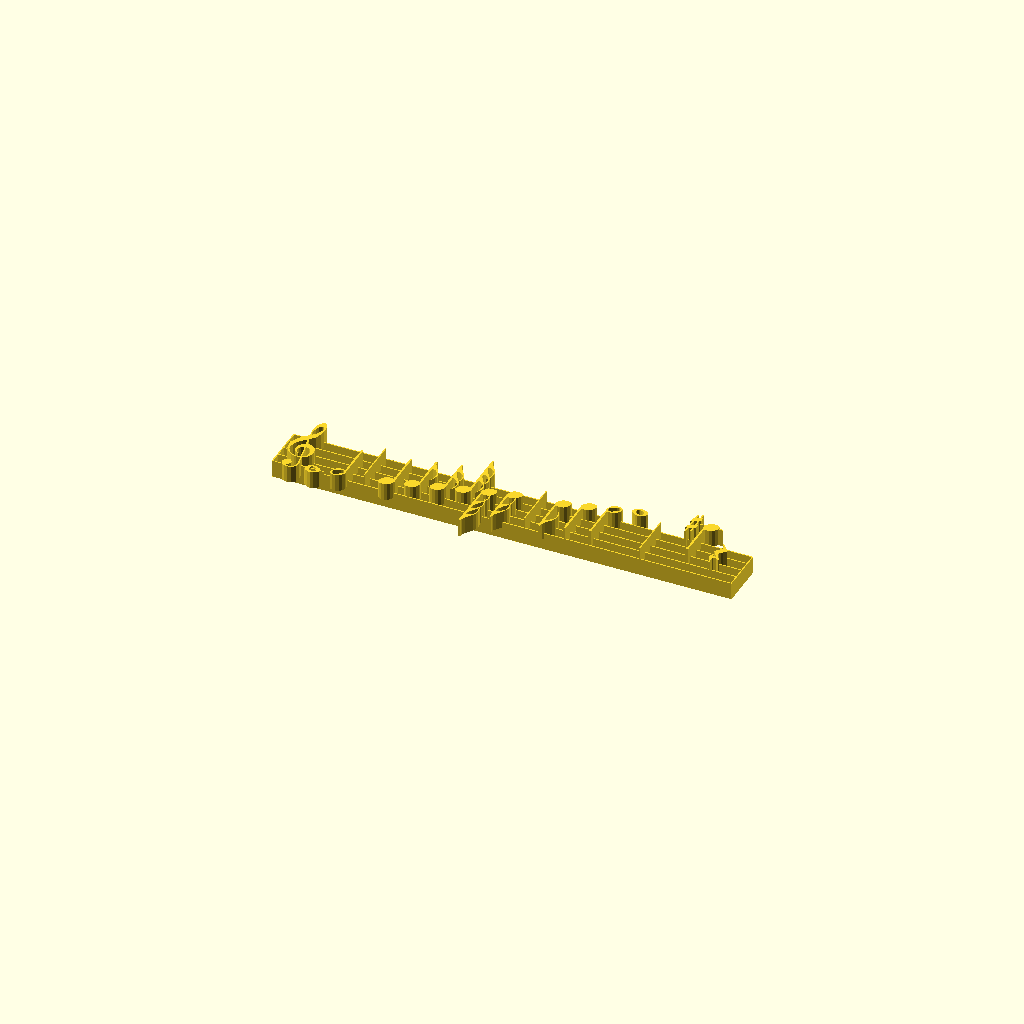
Cell 1 — every parameter at its default value.
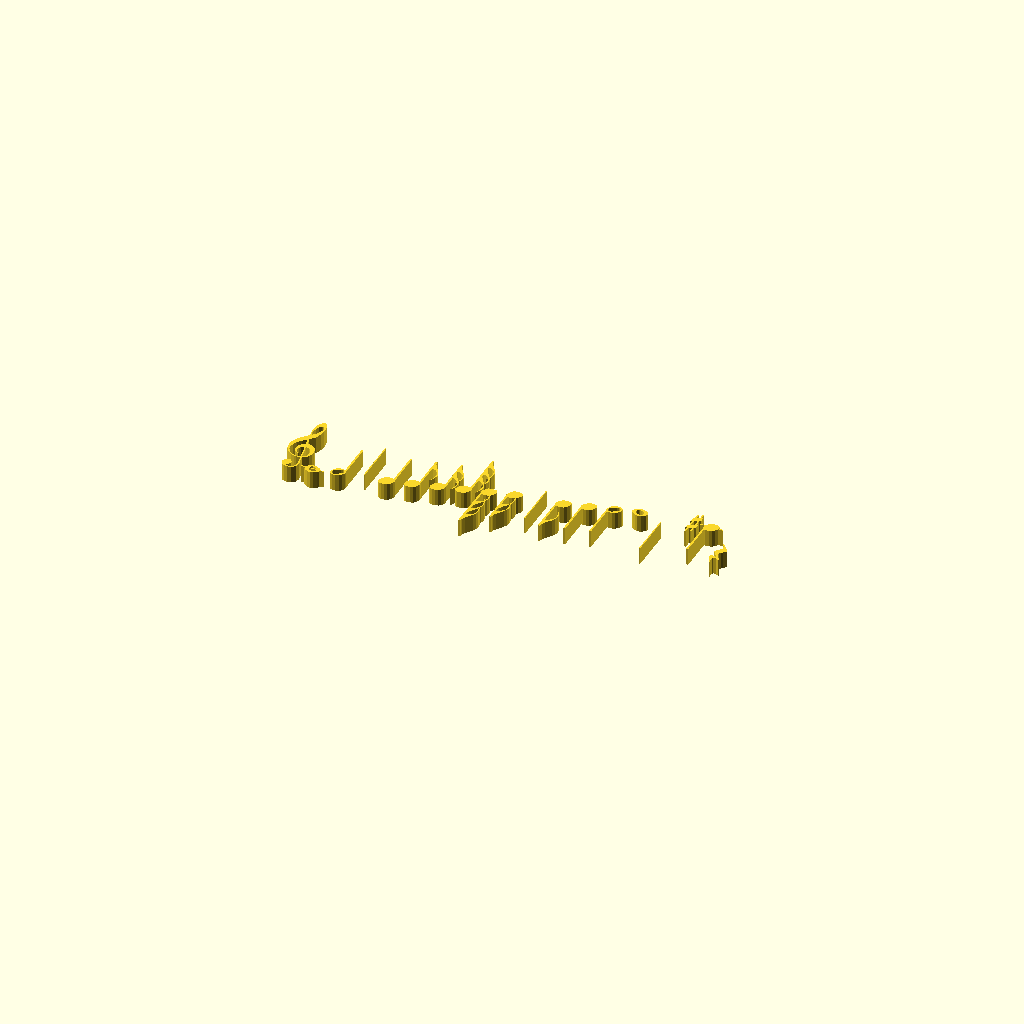
Cell 2: show_lines_of_staff = "no" (everything else at default).
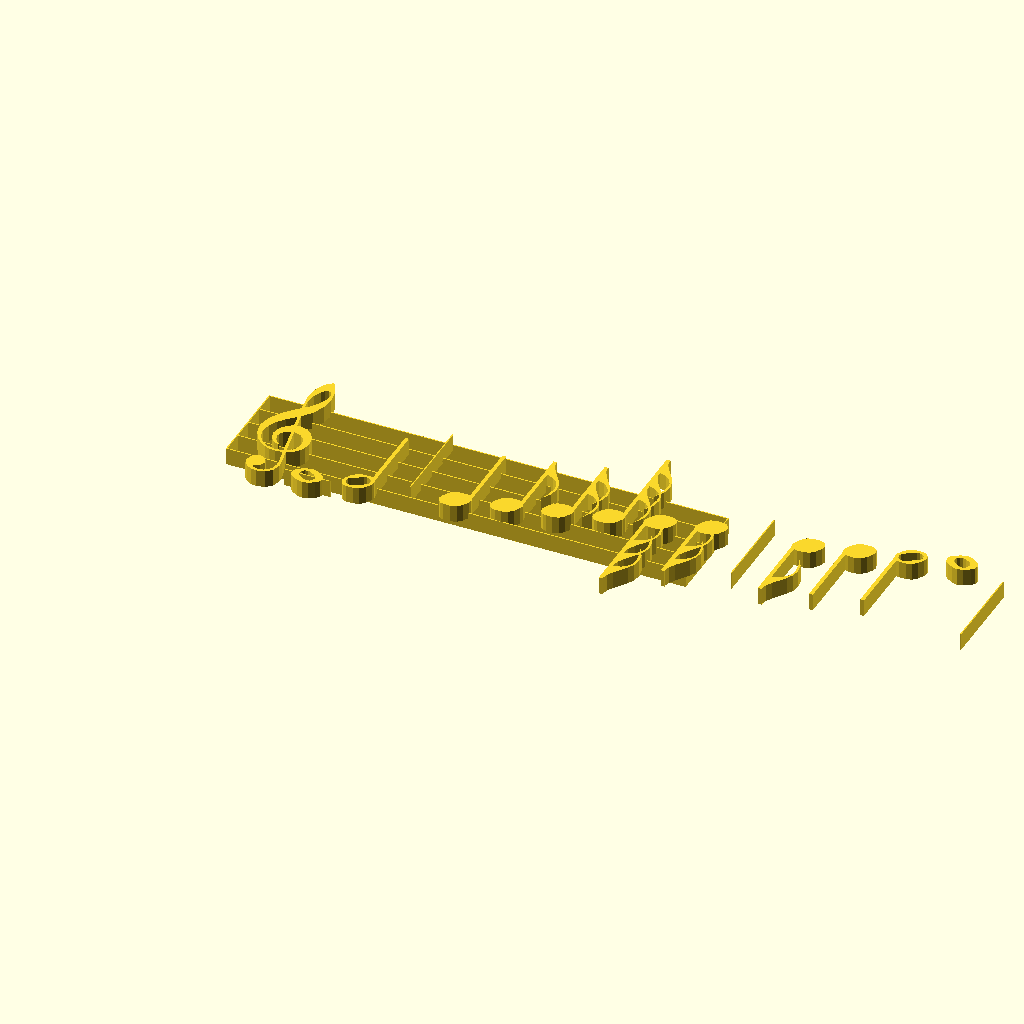
Cell 3 — line_distance set to 20, the other parameters unchanged.
All cells are drawn from one camera (rotation 55°, 0°, 25°, orthographic, colour scheme Cornfield), so only the parameter changes between them.
Source of the model, inputs/thingiverse/files/thing-47677/Note-Generator/Noten-2-neu.scad:

show_lines_of_staff = "yes with endbars"; // [yes,yes with endbars,no,cut lines,cut all lines]
show_clef = "violin"; // [no,alt,bass,violin]
//show_bar = "no"; // [yes,no]



//(please read the instructions!)
notestring="1:c1,2:d1,bar,4:e1,8:f1,6:g1,3:a1,3:b1,6:c2,bar,8:d2,4:e2,2:f2,1:g2,bar,#:a2,4:a2,4:br";

str=notestring;

//all in mm
line_distance =10;
zeilenhoehe = line_distance;

//should be near line_distance/10
line_thickness = 1;
linienbreite = line_thickness;

line_lenght = 400;
linienlaenge = line_lenght;

cutline_height = 5;

z_height = 15; 

module fake(){
}

$fn=12;

tontable=[["br",-1], ["c1",0],["d1",1],["e1",2],["f1",3],["g1",4],["a1",5],["b1",6],["c2",7],["d2",8],["e2",9],["f2",10],["g2",11],["a2",12] ];


if(show_lines_of_staff == "yes" || show_lines_of_staff == "yes with endbars"){
	lines(5);
	all();
}


if(show_lines_of_staff == "no"){
	all();
}

if(show_lines_of_staff == "cut lines"){
	difference(){
		all();
		translate([0,-5*zeilenhoehe,0])
			lines(15);
	}
}

if(show_lines_of_staff == "cut all lines"){
	difference(){
		all();
		translate([0,-5*zeilenhoehe,0])
			lines(15);
		translate([0,-5.5*zeilenhoehe,0])
			lines(15);
	}
}


/////////////////////


module lines(anz){
translate([linienlaenge/2 - 4*zeilenhoehe,0,-(z_height-cutline_height)]){
	union(){
	linear_extrude(height = z_height){
		notenlinien(zeilenhoehe,linienlaenge,linienbreite, anz);
if(show_lines_of_staff == "yes with endbars"){
translate([-linienlaenge/2,-linienbreite/2,0])
	square(size = [linienbreite,zeilenhoehe*4 + linienbreite]);
translate([linienlaenge/2,-linienbreite/2,0])
	square(size = [linienbreite,zeilenhoehe*4 + linienbreite]);
}
	}
}
}
}

module all(){

clef();


l=search(",",str,10000)[0];

for(i=[0:len(l)]){
	translate([i*zeilenhoehe*2,0,0])
	for(j=[l[i-1]+1 == undef ? 0 : l[i-1]+1   :  l[i-1]+1 == undef ? 0 : l[i-1]+1]){
		navigate(str[j],str[j+1],str[j+2],str[j+3]);
	}
	
}

module navigate(a,b,c,d){
	if(a != undef && b != undef && c != undef && d != undef ){
		if(str(a,b,c) == "bar"){
			bar();
		}else if(a == "#" || a == "b" || a == "n"){
			translate([zeilenhoehe/2,0,0])
			accidental(a,tontable[search([str(c,d)],tontable)[0]][1]);
		}else{
			noten(str("1/",a),tontable[search([str(c,d)],tontable)[0]][1]);
		}
	}
}


///////


module clef(){

linear_extrude(height = z_height){
if(show_clef != "no")
translate([-zeilenhoehe*2,0,0]){
	if(show_clef == "alt")
		altschluessel(zeilenhoehe);
	if(show_clef == "bass")
		bassschluessel(zeilenhoehe);
	if(show_clef == "violin")
		violinschluessel(zeilenhoehe);
}
}
}


module accidental(vz,th){
linear_extrude(height = z_height){
	translate([0,th == -1 ? zeilenhoehe*3 : -zeilenhoehe + th*(zeilenhoehe/2),0])
			vorzeichen(vz, zeilenhoehe);
}
}

module noten(nw,th){
if(th != -1)
linear_extrude(height = z_height){
	translate([0,-zeilenhoehe + th*(zeilenhoehe/2),0])
		rotate([0,0,th >= 6 ? 180 : 0]){
			note(zeilenhoehe,nw,th);
		}
	if(th == 0){
		translate([-zeilenhoehe,-zeilenhoehe,0])
			square(size = [zeilenhoehe*2,linienbreite]);
	}
	if(th == 12){
		translate([-zeilenhoehe,zeilenhoehe*5,0])
			square(size = [zeilenhoehe*2,linienbreite]);
	}
}


if(th == -1)
linear_extrude(height = z_height){
		break(zeilenhoehe,nw);
}
}


module bar(){
linear_extrude(height = z_height){
			square(size = [linienbreite,zeilenhoehe*4]);
}

}
}





/////////////////////////////////////





module notenlinien(z,ll,lb, anz){
	for(i=[0:(anz-1)]){
		translate([0,i*z,0])
			square(size = [ll,lb], center=true);
	}

}


module note(zh,nw,tonhoehe){

	notenradius = zh/2;
	zweidrittel=notenradius*2/3;

	if(nw != "1/1"){

	difference(){
	union(){
			translate([zh/2-zweidrittel/4,0,0])
				square(size = [zweidrittel/2,zh*3.5]);
		rotate([0,0,30])
			hull(){
				circle(r = zh/2);
				translate([zweidrittel,0,0])
					circle(r = zweidrittel);
				translate([-zweidrittel,0,0])
					circle(r = zweidrittel);
			}
	}
		if(nw == "1/2"){
			rotate([0,0,30])
				hull(){
					translate([zh/4,0,0])
						circle(r = zh/4);

					translate([-zh/4,0,0])
						circle(r = zh/4);
				}
		}
	}

	
	if(nw == "1/8"){
		translate([tonhoehe >= 6 ? zh/2.5 : zh/2 + (zweidrittel/4.1),zh*2.85,0])
			if(tonhoehe >= 6)
				mirror(0,1,0)
					fahne(zh);
			else
				fahne(zh);
	}
	if(nw == "1/6"){
		for(i=[0:1])
		translate([tonhoehe >= 6 ? zh/2.5 : zh/2 + (zweidrittel/4.1),zh*2.85 - (i*zh),0])
			if(tonhoehe >= 6)
				mirror(0,1,0)
					fahne(zh);
			else
				fahne(zh);
	}
	if(nw == "1/3"){
		for(i=[-1:1])
		translate([tonhoehe >= 6 ? zh/2.5 : zh/2 + (zweidrittel/4.1),zh*2.85 - (i*zh),0])
			if(tonhoehe >= 6)
				mirror(0,1,0)
					fahne(zh);
			else
				fahne(zh);
		translate([zh/2-zweidrittel/4,zh,0])
				square(size = [zweidrittel/2,zh*3.5]);
	}


	}else{
difference(){
	union(){
			hull(){
				circle(r = zh/2);
				translate([zweidrittel,0,0])
					circle(r = zweidrittel);
				translate([-zweidrittel,0,0])
					circle(r = zweidrittel);
			}
	}

			rotate([0,0,-30])
				hull(){
					translate([zh/8,0,0])
						circle(r = zh/4);

					translate([-zh/8,0,0])
						circle(r = zh/4);
				}
}

	}
}



module fahne(zh){
scale(v = [zh/4, zh/4, zh/4])
translate([1.5,-2.5,0])
  polygon(points=
    [[-1.608, 1.379], [-0.236, 0.839], [0.625, 0.102], [1.070, -0.770], [1.193, -1.716], [0.857, -3.582], [0.377, -5.000], [1.337, -3.268], [1.607, -1.766], [1.360, -0.448], [0.766, 0.733], [-0.765, 2.866], [-1.359, 3.910], [-1.608, 5.000]]
    , paths=
    [[0, 1, 2, 3, 4, 5, 6, 7, 8, 9, 10, 11, 12, 13, 0]]
    );

}


module vorzeichen(vz, zh){
	if(vz == "#")
		vorzeichen_sharp(zh);
	if(vz == "b")
		vorzeichen_b(zh);
	if(vz == "n")
		vorzeichen_natural(zh);
}


module vorzeichen_sharp(zh) {
scale(v = [zh/5, zh/5, zh/5])
  polygon(points=
    [[0.676, 6.500], [0.676, 3.768], [-0.620, 3.194], [-0.620, 5.880], [-1.259, 5.880], [-1.259, 2.907], [-1.935, 2.611], [-1.935, 0.444], [-1.259, 0.741], [-1.259, -1.852], [-1.935, -2.148], [-1.935, -4.315], [-1.259, -4.018], [-1.259, -6.500], [-0.620, -6.500], [-0.620, -3.731], [0.676, -3.167], [0.676, -5.843], [1.315, -5.843], [1.315, -2.880], [1.935, -2.611], [1.935, -0.435], [1.315, -0.713], [1.315, 1.880], [1.935, 2.157], [1.935, 4.324], [1.315, 4.046], [1.315, 6.500], [0.676, 1.602], [0.676, -0.991], [-0.620, -1.565], [-0.620, 1.028]]
    , paths=
    [[0, 1, 2, 3, 4, 5, 6, 7, 8, 9, 10, 11, 12, 13, 14, 15, 16, 17, 18, 19, 20, 21, 22, 23, 24, 25, 26, 27, 0, 0], [28, 29, 30, 31, 28, 28]]
    );
}

module vorzeichen_b(zh) {
scale(v = [zh/5, zh/5, zh/5])
translate([0,3,0])
  polygon(points=
    [[-3.276, 7.500], [-3.276, -7.500], [-3.093, -7.500], [-0.500, -6.648], [1.446, -5.288], [2.710, -3.675], [3.256, -2.064], [3.049, -0.712], [2.054, 0.127], [0.236, 0.197], [-2.440, -0.758], [-2.440, 7.500], [-3.276, 7.500], [-0.009, -0.627], [0.711, -0.811], [1.005, -1.301], [0.585, -2.862], [-0.741, -4.638], [-2.440, -5.958], [-2.440, -1.280]]
    , paths=
    [[0, 1, 2, 3, 4, 5, 6, 7, 8, 9, 10, 11, 12, 0], [13, 14, 15, 16, 17, 18, 19, 13, 13]]
    );
}

module vorzeichen_natural(zh) {
scale(v = [zh/5, zh/5, zh/5])
  polygon(points=
    [[-1.915, 6.500], [-1.915, -3.955], [1.295, -1.911], [1.295, -6.500], [1.915, -6.500], [1.915, 3.955], [-1.268, 1.929], [-1.268, 6.500], [1.295, 1.837], [1.295, -0.190], [-1.268, -1.818], [-1.268, 0.208]]
    , paths=
    [[0, 1, 2, 3, 4, 5, 6, 7, 0], [8, 9, 10, 11, 8]]
    );
}


module break(zh,nw){
	if(nw == "1/1")
		pause_1_1(zh);
	if(nw == "1/2")
		pause_1_2(zh);
	if(nw == "1/4")
		pause_1_4(zh);
	if(nw == "1/8")
		pause_1_8(zh);
	if(nw == "1/6")
		pause_1_16(zh);
	if(nw == "1/3")
		pause_1_32(zh);
}


module pause_1_1(zh) {
translate([0,2.5*zh,0])
	square(size = [zh*2,zh*0.5]);
}

module pause_1_2(zh) {
translate([0,2*zh,0])
	square(size = [zh*2,zh*0.5]);
}

module pause_1_4(zh) {
translate([0,2*zh,0])
scale(v = [zh/5.5, zh/5.5, zh/5.5])
  polygon(points=
    [[-0.983, 7.462], [-1.147, 7.044], [-0.707, 6.498], [-0.039, 5.578], [0.121, 4.196], [-0.584, 2.939], [-1.172, 2.439], [-2.362, 1.138], [-2.407, 0.846], [-1.545, -0.471], [0.527, -2.922], [0.589, -2.983], [0.507, -2.942], [-1.205, -2.433], [-2.382, -2.442], [-2.677, -2.733], [-2.550, -4.386], [-1.402, -6.689], [-0.815, -7.465], [-0.605, -7.465], [-0.666, -7.174], [-1.124, -5.887], [-1.065, -4.554], [-0.605, -3.968], [0.668, -3.969], [1.907, -4.595], [2.075, -4.744], [2.494, -4.575], [2.346, -4.095], [0.778, -2.231], [0.191, -0.849], [0.372, 0.150], [0.946, 0.994], [1.530, 1.494], [2.744, 2.837], [2.600, 3.588], [0.946, 5.578], [-0.707, 7.483], [-0.983, 7.462]]
    , paths=
    [[0, 1, 2, 3, 4, 5, 6, 7, 8, 9, 10, 11, 12, 13, 14, 15, 16, 17, 18, 19, 20, 21, 22, 23, 24, 25, 26, 27, 28, 29, 30, 31, 32, 33, 34, 35, 36, 37, 38, 0]]
    );
}

module pause_1_8(zh) {
translate([0,2*zh,0])
scale(v = [zh/5.5, zh/5.5, zh/5.5])
  polygon(points=
    [[-1.481, 4.970], [-2.212, 4.617], [-2.667, 3.941], [-2.709, 3.489], [-2.537, 2.735], [-2.058, 2.169], [-1.355, 1.832], [-0.302, 1.807], [1.121, 2.152], [1.378, 2.241], [0.108, -1.269], [-1.140, -4.775], [-1.030, -4.843], [-0.536, -4.991], [0.088, -4.712], [1.421, -0.193], [2.711, 4.262], [2.669, 4.324], [2.218, 4.392], [2.066, 4.198], [1.121, 3.080], [0.539, 2.949], [0.150, 3.747], [-0.452, 4.802], [-1.481, 4.970]]
    , paths=
    [[0, 1, 2, 3, 4, 5, 6, 7, 8, 9, 10, 11, 12, 13, 14, 15, 16, 17, 18, 19, 20, 21, 22, 23, 24, 0]]
    );
}

module pause_1_16(zh) {
translate([0,1.5*zh,0])
scale(v = [zh/5.5, zh/5.5, zh/5.5])
  polygon(points=
    [[-0.573, 7.468], [-1.285, 7.123], [-1.724, 6.464], [-1.769, 6.024], [-1.601, 5.288], [-1.134, 4.737], [-0.445, 4.408], [0.557, 4.374], [1.924, 4.700], [2.194, 4.786], [1.212, 1.595], [0.434, 0.506], [-0.235, 0.254], [-0.614, 1.032], [-0.971, 1.846], [-1.808, 2.254], [-2.753, 2.014], [-3.361, 1.216], [-3.406, 0.777], [-3.238, 0.044], [-2.771, -0.507], [-2.082, -0.836], [-0.865, -0.836], [0.266, -0.543], [0.583, -0.461], [-1.515, -7.255], [-1.182, -7.444], [-0.676, -7.444], [-0.343, -7.235], [1.545, -0.206], [3.413, 6.777], [3.371, 6.838], [2.972, 6.924], [2.639, 6.505], [1.965, 5.646], [1.401, 5.498], [1.023, 6.275], [0.434, 7.303], [-0.573, 7.468]]
    , paths=
    [[0, 1, 2, 3, 4, 5, 6, 7, 8, 9, 10, 11, 12, 13, 14, 15, 16, 17, 18, 19, 20, 21, 22, 23, 24, 25, 26, 27, 28, 29, 30, 31, 32, 33, 34, 35, 36, 37, 38, 0]]
    );
}

module pause_1_32(zh) {
translate([0,2*zh,0])
scale(v = [zh/5.5, zh/5.5, zh/5.5])
  polygon(points=
    [[0.122, 9.959], [-0.580, 9.615], [-1.016, 8.963], [-1.061, 8.528], [-1.016, 8.093], [-0.689, 7.491], [-0.126, 7.078], [0.764, 6.891], [2.488, 7.200], [2.817, 7.306], [2.402, 5.708], [1.926, 3.969], [1.179, 2.973], [0.642, 2.826], [0.269, 3.594], [-0.085, 4.404], [-0.912, 4.803], [-1.846, 4.566], [-2.447, 3.782], [-2.492, 3.347], [-2.324, 2.619], [-1.863, 2.074], [-1.183, 1.749], [0.020, 1.749], [1.138, 2.038], [1.471, 2.144], [0.597, -1.092], [-0.147, -2.129], [-0.789, -2.357], [-1.162, -1.588], [-1.516, -0.783], [-2.343, -0.380], [-3.276, -0.617], [-3.878, -1.405], [-3.923, -1.839], [-3.878, -2.274], [-3.550, -2.876], [-2.987, -3.291], [-2.077, -3.478], [-1.370, -3.433], [-0.166, -3.124], [0.102, -3.018], [0.102, -3.084], [-1.682, -9.758], [-1.102, -10.005], [-0.520, -9.758], [1.740, -0.222], [3.919, 9.317], [3.625, 9.439], [3.272, 9.110], [2.467, 8.029], [2.073, 8.008], [1.699, 8.777], [1.118, 9.793], [0.122, 9.959]]
    , paths=
    [[0, 1, 2, 3, 4, 5, 6, 7, 8, 9, 10, 11, 12, 13, 14, 15, 16, 17, 18, 19, 20, 21, 22, 23, 24, 25, 26, 27, 28, 29, 30, 31, 32, 33, 34, 35, 36, 37, 38, 39, 40, 41, 42, 43, 44, 45, 46, 47, 48, 49, 50, 51, 52, 53, 54, 0]]
    );
}


module altschluessel(zh) {
scale(v = [zh/6.2, zh/6.2, zh/6.2])
translate([0,12.5,0])
  polygon(points=
    [[-8.123, -12.484], [-8.123, 11.892], [-8.123, 12.431], [-5.302, 12.431], [-5.302, -11.945], [-5.302, -12.484], [-3.880, -12.484], [-3.880, 11.892], [-3.880, 12.431], [-2.979, 12.431], [-2.979, 0.222], [-1.632, 1.681], [-0.497, 4.038], [-0.019, 5.888], [0.638, 3.753], [1.657, 2.611], [2.792, 2.273], [3.946, 2.591], [4.584, 3.552], [4.966, 6.692], [4.924, 8.203], [4.711, 9.556], [4.171, 10.782], [3.142, 11.522], [2.007, 11.681], [1.158, 11.501], [0.776, 10.994], [1.179, 10.317], [1.635, 9.736], [1.763, 9.186], [1.317, 8.097], [0.129, 7.643], [-1.059, 8.171], [-1.536, 9.429], [-1.331, 10.332], [-0.847, 11.100], [0.723, 12.135], [2.611, 12.484], [4.680, 12.104], [6.451, 10.983], [7.681, 9.165], [8.127, 6.744], [7.953, 5.033], [7.438, 3.647], [6.642, 2.572], [5.656, 1.829], [3.333, 1.216], [1.211, 1.787], [0.087, -0.031], [1.211, -1.839], [3.492, -1.363], [4.815, -1.567], [5.963, -2.167], [6.893, -3.089], [7.575, -4.249], [8.127, -6.892], [7.960, -8.333], [7.459, -9.672], [6.655, -10.824], [5.581, -11.723], [4.274, -12.293], [2.792, -12.484], [1.113, -12.229], [-0.263, -11.617], [-1.179, -10.644], [-1.483, -9.291], [-0.942, -8.129], [0.087, -7.653], [1.285, -8.129], [1.816, -9.291], [1.688, -9.799], [1.317, -10.338], [0.967, -10.782], [0.829, -11.152], [1.190, -11.628], [2.102, -11.860], [3.559, -11.450], [4.436, -10.391], [4.865, -8.816], [5.008, -6.892], [4.595, -3.699], [3.940, -2.668], [2.792, -2.325], [1.694, -2.590], [0.882, -3.393], [0.023, -5.898], [-0.635, -3.551], [-1.706, -1.554], [-2.979, -0.222], [-2.979, -12.484], [-3.880, -12.484]]
    , paths=
    [[0, 1, 2, 3, 4, 5, 0, 0], [6, 7, 8, 9, 10, 11, 12, 13, 14, 15, 16, 17, 18, 19, 20, 21, 22, 23, 24, 25, 26, 27, 28, 29, 30, 31, 32, 33, 34, 35, 36, 37, 38, 39, 40, 41, 42, 43, 44, 45, 46, 47, 48, 49, 50, 51, 52, 53, 54, 55, 56, 57, 58, 59, 60, 61, 62, 63, 64, 65, 66, 67, 68, 69, 70, 71, 72, 73, 74, 75, 76, 77, 78, 79, 80, 81, 82, 83, 84, 85, 86, 87, 88, 89, 90, 6]]
    );}





module bassschluessel(zh) {
translate([0,zh*1.3,0])
scale(v = [zh/6.2, zh/6.2, zh/6.2])
translate([0,7.5,0])
  polygon(points=
    [[-6.497, -7.077], [-3.725, -5.161], [-1.850, -3.543], [-0.220, -1.360], [0.670, 0.713], [1.064, 2.959], [0.796, 4.860], [-0.102, 6.360], [-0.835, 6.802], [-1.763, 6.949], [-3.630, 6.556], [-4.367, 6.036], [-4.843, 5.268], [-4.922, 5.040], [-4.725, 4.750], [-4.410, 4.648], [-4.024, 4.718], [-3.496, 4.797], [-2.370, 4.357], [-1.874, 3.297], [-2.126, 2.457], [-2.811, 1.836], [-3.772, 1.609], [-4.646, 1.751], [-5.379, 2.182], [-5.868, 2.850], [-6.032, 3.690], [-5.850, 4.798], [-5.308, 5.747], [-3.449, 7.051], [-1.173, 7.491], [0.060, 7.331], [1.222, 6.847], [2.234, 6.090], [3.010, 5.103], [3.510, 3.959], [3.679, 2.732], [3.301, 0.551], [2.167, -1.470], [0.476, -3.285], [-1.574, -4.847], [-6.387, -7.486], [4.443, 5.072], [4.750, 5.779], [5.483, 6.069], [6.184, 5.747], [6.499, 5.033], [6.184, 4.310], [5.443, 4.027], [4.727, 4.334], [4.443, 0.957], [4.735, 1.671], [5.483, 1.962], [6.184, 1.648], [6.499, 0.957], [6.200, 0.211], [5.483, -0.088], [4.735, 0.203]]
    , paths=
    [[0, 1, 2, 3, 4, 5, 6, 7, 8, 9, 10, 11, 12, 13, 14, 15, 16, 17, 18, 19, 20, 21, 22, 23, 24, 25, 26, 27, 28, 29, 30, 31, 32, 33, 34, 35, 36, 37, 38, 39, 40, 41, 0, 0], [42, 43, 44, 45, 46, 47, 48, 49, 42, 42], [50, 51, 52, 53, 54, 55, 56, 57, 50, 50]]
    );}



module violinschluessel(zh) {
scale(v = [zh/5.2, zh/5.2, zh/5.2])
translate([0,9.5,0])
  polygon(points=
    [[0.832, -1.806], [-0.578, -2.778], [-1.061, -3.577], [-1.220, -4.447], [-0.848, -5.711], [0.249, -6.726], [0.485, -6.967], [0.283, -7.088], [-0.767, -6.625], [-1.608, -5.840], [-2.165, -4.819], [-2.368, -3.656], [-2.153, -2.373], [-1.583, -1.187], [-0.715, -0.206], [0.367, 0.439], [-0.215, 3.492], [-1.983, 1.806], [-3.390, 0.043], [-4.321, -1.828], [-4.664, -3.854], [-4.284, -5.677], [-3.221, -7.294], [-1.577, -8.405], [0.485, -8.825], [2.140, -8.541], [1.439, -1.720], [2.756, -8.335], [3.610, -7.818], [4.219, -7.066], [4.706, -4.869], [4.175, -3.269], [3.052, -2.133], [-0.291, 7.225], [0.654, 8.120], [1.659, 9.574], [2.444, 11.277], [2.731, 12.885], [2.672, 13.505], [2.385, 14.218], [1.769, 14.459], [1.047, 14.221], [0.401, 13.505], [-0.359, 11.561], [-0.680, 9.324], [-0.823, 6.726], [-1.456, 10.984], [-1.178, 13.591], [-0.443, 15.698], [0.637, 17.066], [1.406, 17.487], [1.693, 17.367], [2.022, 16.988], [3.154, 14.583], [3.533, 11.733], [3.153, 8.868], [2.064, 6.202], [0.333, 4.000], [1.017, 0.611], [1.786, 0.688], [3.533, 0.275], [4.892, -0.843], [5.753, -2.443], [6.057, -4.327], [5.861, -5.784], [5.272, -7.105], [4.290, -8.190], [2.908, -8.946], [3.271, -10.761], [3.651, -12.644], [3.769, -13.995], [3.288, -15.810], [1.963, -17.048], [0.148, -17.487], [-1.157, -17.288], [-2.284, -16.696], [-3.079, -15.758], [-3.381, -14.537], [-3.094, -13.393], [-2.402, -12.515], [-1.372, -12.137], [-0.435, -12.412], [0.266, -13.169], [0.528, -14.218], [0.021, -15.509], [-1.262, -16.042], [-1.456, -16.042], [-0.804, -16.627], [0.165, -16.825], [1.321, -16.584], [2.326, -15.930], [2.866, -15.053], [3.077, -13.599], [2.959, -12.361], [2.604, -10.743], [2.258, -9.212], [0.680, -9.410], [-0.663, -9.267], [-1.929, -8.834], [-4.090, -7.225], [-5.534, -4.886], [-6.057, -2.159], [-5.559, 0.353], [-4.386, 2.615], [-2.891, 4.542]]
    , paths=
    [[0, 1, 2, 3, 4, 5, 6, 7, 8, 9, 10, 11, 12, 13, 14, 15, 16, 17, 18, 19, 20, 21, 22, 23, 24, 25, 0, 0], [26, 27, 28, 29, 30, 31, 32, 26, 26], [33, 34, 35, 36, 37, 38, 39, 40, 41, 42, 43, 44, 33, 33], [45, 46, 47, 48, 49, 50, 51, 52, 53, 54, 55, 56, 57, 58, 59, 60, 61, 62, 63, 64, 65, 66, 67, 68, 69, 70, 71, 72, 73, 74, 75, 76, 77, 78, 79, 80, 81, 82, 83, 84, 85, 86, 87, 88, 89, 90, 91, 92, 93, 94, 95, 96, 97, 98, 99, 100, 101, 102, 103, 104, 45, 45]]
    );}
Parameter table extracted from the source (name, type, default, range or options):
show_lines_of_staff: string, default "yes with endbars", options "yes", "yes with endbars", "no", "cut lines", "cut all lines"
show_clef: string, default "violin", options "no", "alt", "bass", "violin"
line_distance: number, default 10
line_thickness: number, default 1
line_lenght: number, default 400
cutline_height: number, default 5
z_height: number, default 15
